The GitHub repository mengzhuo-k/pcb-inspector contains a labelled image folder "cls" with 7 categories: damaged component, excess solder, good solder, misaligned component, missing component, poor solder, solder bridge. Examples follow, each with its label.

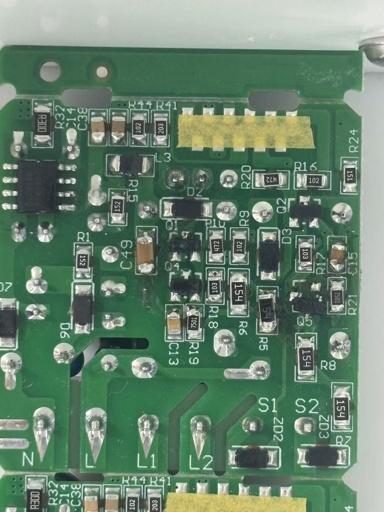
Label: good solder

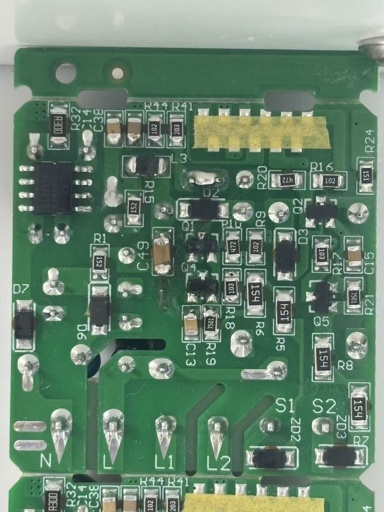
Label: damaged component

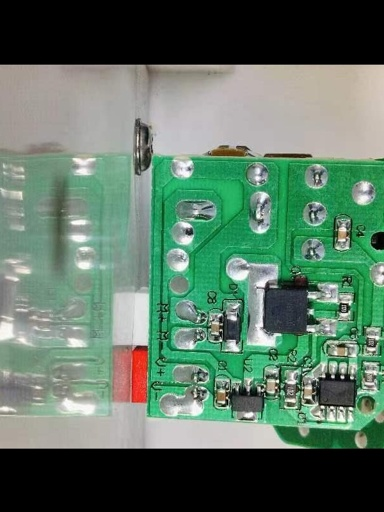
Label: missing component

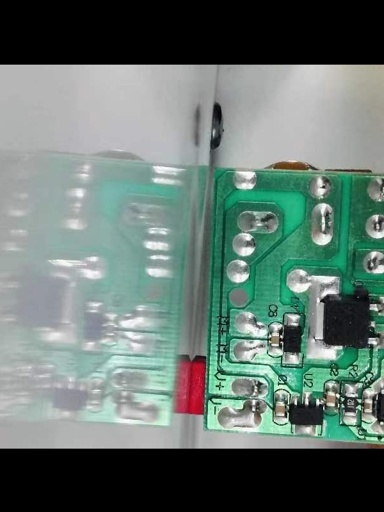
Label: poor solder

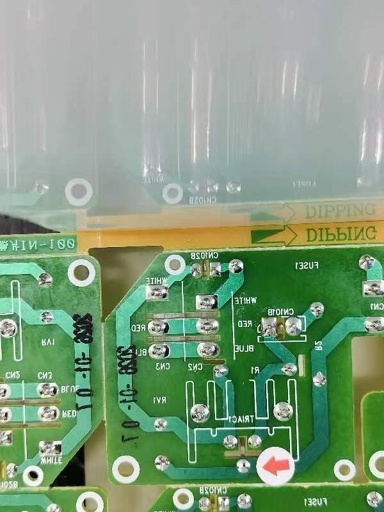
Label: solder bridge

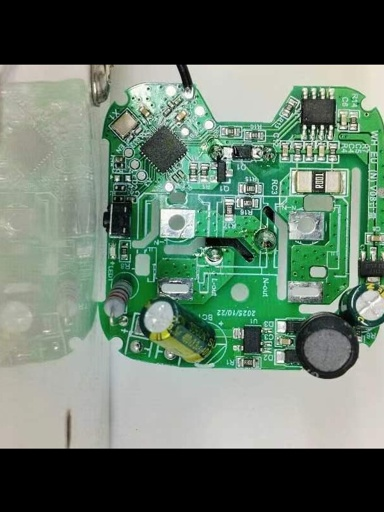
Label: excess solder
